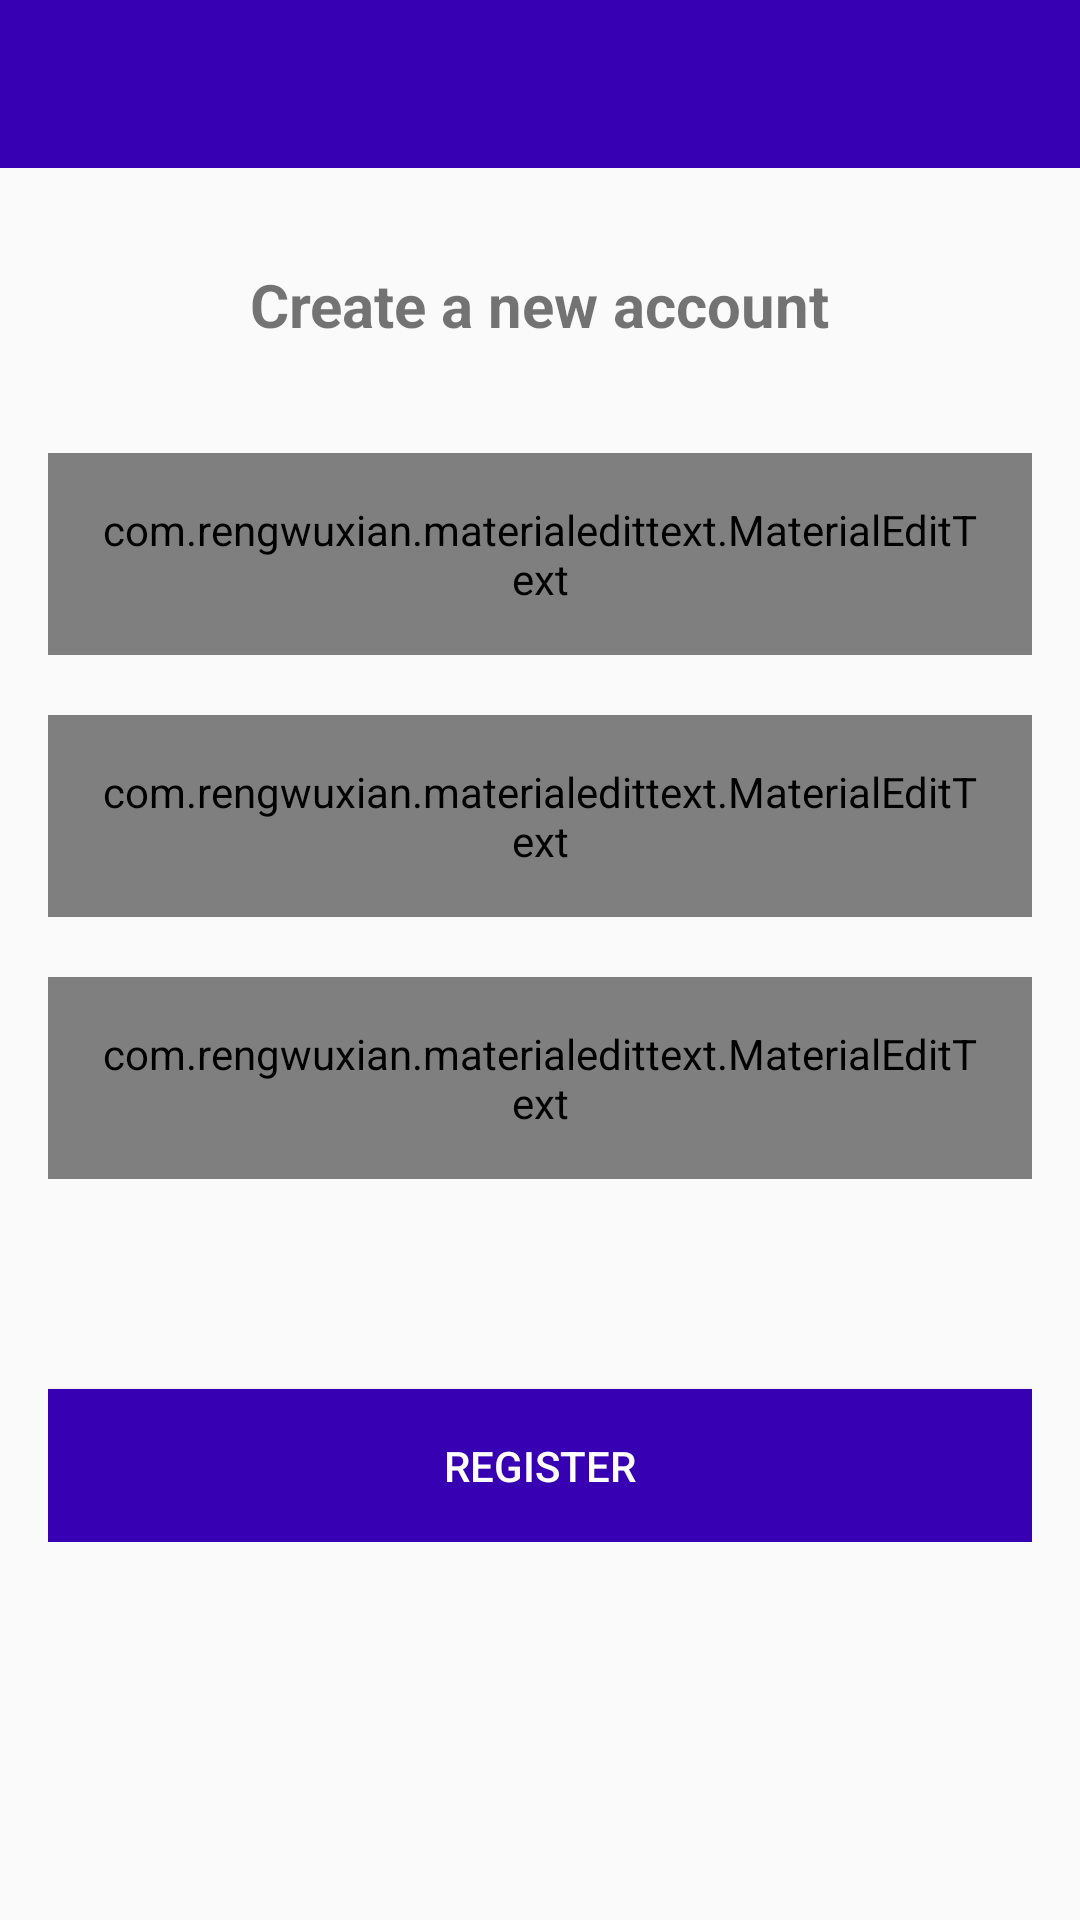

Reconstruct the res/layout file that produces this screen, plus the resources it refers to.
<!-- AndroidManifest.xml: application theme AppTheme -->
<!-- res/layout/activity_registry.xml -->
<?xml version="1.0" encoding="utf-8"?>
<RelativeLayout xmlns:android="http://schemas.android.com/apk/res/android"
    xmlns:app="http://schemas.android.com/apk/res-auto"
    xmlns:tools="http://schemas.android.com/tools"
    android:layout_width="match_parent"
    android:layout_height="match_parent"
    tools:context=".RegistryActivity">

    <include
        android:id="@+id/toolbar"
        layout="@layout/bar_layout" />

    <LinearLayout
        android:layout_width="match_parent"
        android:layout_height="wrap_content"
        android:layout_below="@+id/toolbar"
        android:gravity="center_horizontal"
        android:orientation="vertical"
        android:padding="16dp">

        <TextView
            android:layout_width="wrap_content"
            android:layout_height="wrap_content"
            android:padding="16dp"
            android:text="Create a new account"
            android:textSize="20dp"
            android:textStyle="bold" />


        <com.rengwuxian.materialedittext.MaterialEditText
            android:id="@+id/username"
            android:layout_width="match_parent"
            android:layout_height="wrap_content"
            android:layout_marginTop="20dp"
            android:hint="Username"
            android:padding="16dp"
            app:met_floatingLabel="normal" />

        <com.rengwuxian.materialedittext.MaterialEditText
            android:id="@+id/email"
            android:layout_width="match_parent"
            android:layout_height="wrap_content"
            android:layout_marginTop="20dp"
            android:hint="Email"
            android:inputType="textEmailAddress"
            android:padding="16dp"
            app:met_floatingLabel="normal" />

        <com.rengwuxian.materialedittext.MaterialEditText
            android:id="@+id/password"
            android:layout_width="match_parent"
            android:layout_height="wrap_content"
            android:layout_marginTop="20dp"
            android:hint="Password"
            android:inputType="textPassword"
            android:padding="16dp"
            app:met_floatingLabel="normal" />

        <RelativeLayout

            android:layout_width="wrap_content"
            android:layout_height="wrap_content"

            >

            <Button
                android:id="@+id/btn_register"
                android:layout_width="match_parent"
                android:layout_height="wrap_content"
                android:layout_marginTop="70dp"
                android:background="@color/colorPrimaryDark"
                android:padding="16dp"
                android:text="register"
                android:textColor="#fff" />

            <ProgressBar
                android:id="@+id/Progress_Login_in"
                android:layout_width="wrap_content"
                android:layout_height="wrap_content"
                android:layout_marginStart="165dp"
                android:layout_marginTop="70dp"
                android:layout_marginEnd="20dp"
                android:indeterminateDrawable="@drawable/progress" />

        </RelativeLayout>


    </LinearLayout>


</RelativeLayout>
<!-- res/layout/bar_layout.xml (included above) -->
<?xml version="1.0" encoding="utf-8"?>
<androidx.appcompat.widget.Toolbar xmlns:android="http://schemas.android.com/apk/res/android"
    android:layout_width="match_parent"
    android:layout_height="wrap_content"
    xmlns:app="http://schemas.android.com/apk/res-auto"
    android:id="@+id/toolbar"
    android:background="@color/colorPrimaryDark"
    android:theme="@style/Base.ThemeOverlay.AppCompat.Dark.ActionBar"
    app:popupTheme="@style/MenuStyle">


</androidx.appcompat.widget.Toolbar >
<!-- resources referenced by this layout -->
<resources>
  <!-- drawable progress (drawable) -->
  <?xml version="1.0" encoding="utf-8"?>
  <rotate xmlns:android="http://schemas.android.com/apk/res/android"
      android:pivotX="50%"
      android:pivotY="50%"
      android:fromDegrees="0"
      android:toDegrees="360">
  
      <shape
          android:shape="ring"
          android:innerRadiusRatio="3"
          android:thicknessRatio="8"
          android:useLevel="false">
  
          <size
              android:width="76dip"
              android:height="76dip" />
  
          <gradient
              android:type="sweep"
              android:useLevel="false"
              android:startColor="#f5f5f5"
              android:endColor="#00ffffff"
              android:angle="0"/>
  
      </shape>
  
  </rotate>
  <style name="MenuStyle" parent="Theme.AppCompat.Light">
      <item name="android:background">@android:color/white</item>
  </style>
  <style name="AppTheme" parent="Theme.AppCompat.Light.NoActionBar">
          
          <item name="colorPrimary">@color/colorPrimary</item>
          <item name="colorPrimaryDark">@color/colorPrimaryDark</item>
          <item name="colorAccent">@color/colorAccent</item>
      </style>
  <!-- not gathered from this repository: default colours our renderer supplied (Android Studio template values) -->
  <color name="colorPrimary">#FF6200EE</color>
  <color name="colorPrimaryDark">#FF3700B3</color>
  <color name="colorAccent">#FF03DAC5</color>
</resources>
